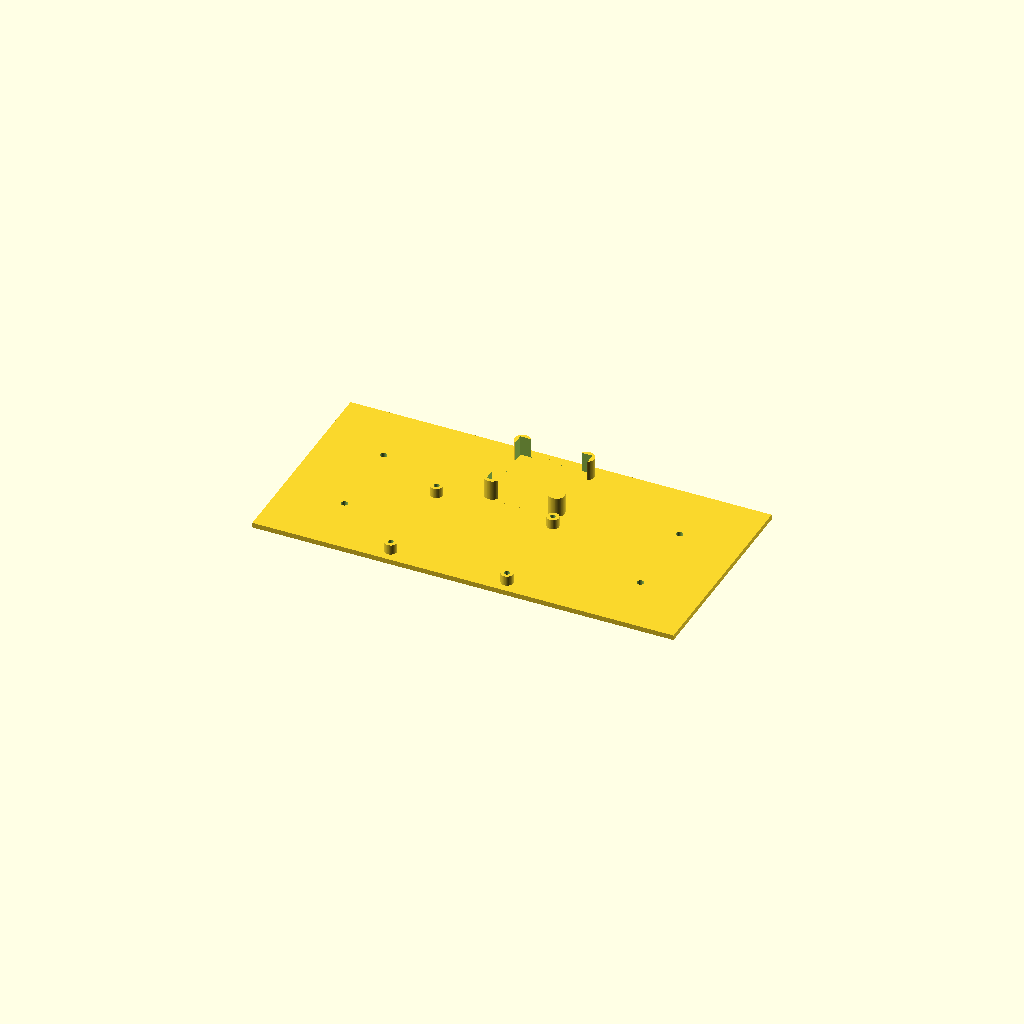
Cell 1: the model at its default parameters.
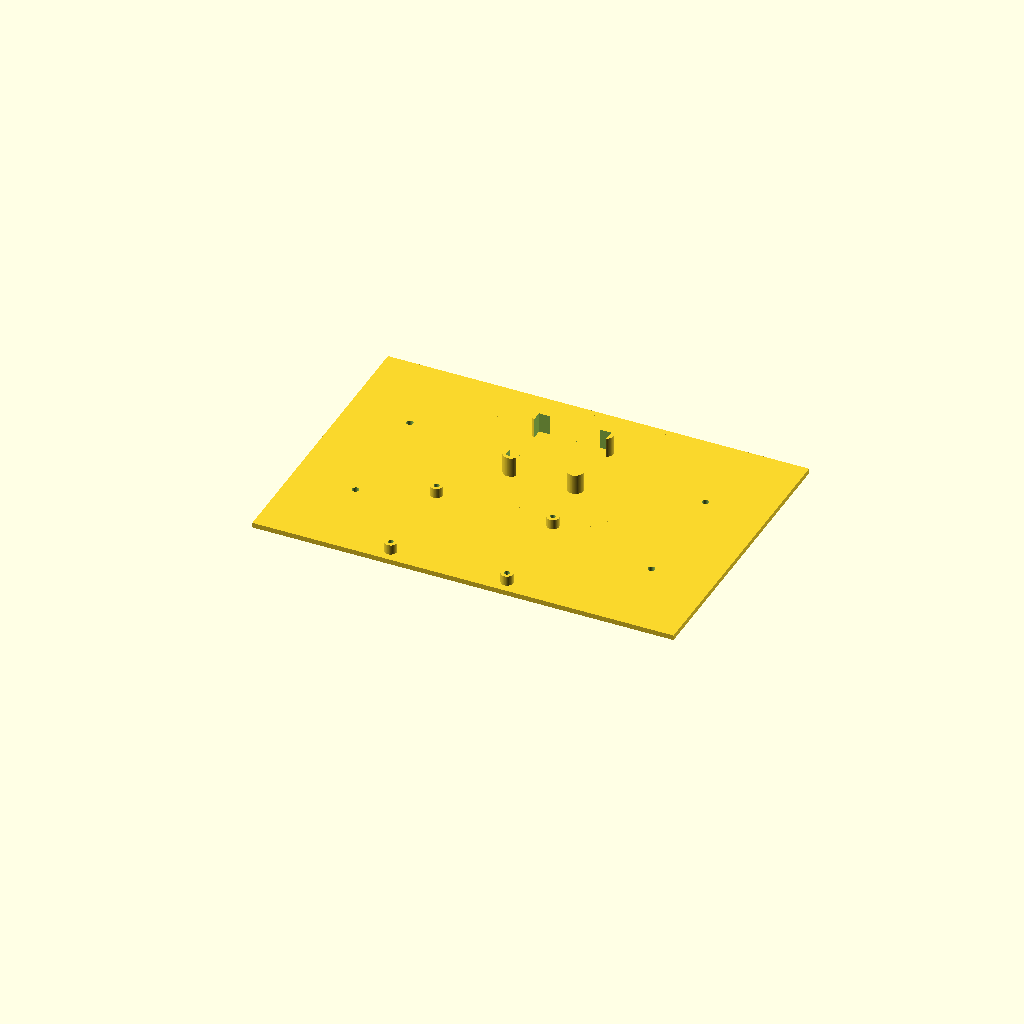
Cell 2 — FAN40_SIDE set to 80, the other parameters unchanged.
One fixed orthographic camera (rotation 55°, 0°, 25°; colour scheme Cornfield) for every cell.
The OpenSCAD source (scad/plate_pi5.scad):
// ─────────────────────────────────────────────────────────────────────────────
//  plate_pi5.scad  –  Mounting plate for Raspberry Pi 5
//
//  Board envelope : 85 × 56 mm  (W × D)
//  Plate outer width : INNER_W = 210 mm  (slides between side rails)
//
//  Features
//    • FLOOR-thick carrier plate
//    • 4 × M2.5 standoff posts at official Pi hole positions
//    • Optional 40 mm fan bracket at the rear of the plate
//    • M3 clearance holes in flanges for rail attachment
// ─────────────────────────────────────────────────────────────────────────────
include <config.scad>

// ── 40 mm fan mount parameters ────────────────────────────────────────────────
FAN40_SIDE   = 40;     // fan frame side length
FAN40_HOLE_S = 32;     // mounting hole pitch (32 × 32 mm)
FAN40_HOLE_D = 3.4;    // M3 clearance hole Ø
FAN40_FRAME_H = 10;    // height of the bracket walls that accept fan screws

// ── Board-plate geometry ──────────────────────────────────────────────────────
_plate_w    = INNER_W;                      // 210 mm
_board_ox   = (_plate_w - PI5_W) / 2;      // X offset to board origin
_board_oy   = WALL;                         // Y offset to board origin (gap at front)
_plate_d    = PI5_D + 2 * WALL + FAN40_SIDE + WALL;  // board + gap + fan bracket
_flange_gap = _board_ox;                    // space outside board → flange

module _standoff(h, od, hole_d) {
    difference() {
        cylinder(d = od, h = h);
        translate([0, 0, -0.1])
            cylinder(d = hole_d, h = h + 0.2);
    }
}

module _fan40_bracket(ox, oy) {
    // Square frame sized for 40 × 40 mm fan with four M3 screw bosses
    translate([ox, oy, 0]) {
        difference() {
            union() {
                // Four corner boss pillars
                boss_offset = (FAN40_SIDE - FAN40_HOLE_S) / 2;
                for (bx = [boss_offset, FAN40_SIDE - boss_offset]) {
                    for (by = [boss_offset, FAN40_SIDE - boss_offset]) {
                        translate([bx, by, FLOOR])
                            cylinder(d = 8, h = FAN40_FRAME_H);
                    }
                }
                // Thin floor for fan recess
                cube([FAN40_SIDE, FAN40_SIDE, FLOOR]);
            }
            // Central fan opening
            margin = (FAN40_SIDE - 36) / 2;
            translate([margin, margin, -0.1])
                cube([36, 36, FLOOR + FAN40_FRAME_H + 0.2]);
            // Boss screw holes
            boss_offset = (FAN40_SIDE - FAN40_HOLE_S) / 2;
            for (bx = [boss_offset, FAN40_SIDE - boss_offset]) {
                for (by = [boss_offset, FAN40_SIDE - boss_offset]) {
                    translate([bx, by, -0.1])
                        cylinder(d = FAN40_HOLE_D, h = FLOOR + FAN40_FRAME_H + 0.2);
                }
            }
        }
    }
}

module plate_pi5() {
    difference() {
        union() {
            // ── Carrier plate ─────────────────────────────────────────────────
            cube([_plate_w, _plate_d, FLOOR]);

            // ── Pi 5 standoffs ────────────────────────────────────────────────
            for (hx = [PI5_HOLE_X1, PI5_HOLE_X2]) {
                for (hy = [PI5_HOLE_Y1, PI5_HOLE_Y2]) {
                    translate([_board_ox + hx, _board_oy + hy, FLOOR])
                        _standoff(PI5_STANDOFF_H, PI5_STANDOFF_OD, PI5_HOLE_D);
                }
            }

            // ── 40 mm fan bracket at rear of board ────────────────────────────
            fan_ox = (_plate_w - FAN40_SIDE) / 2;
            fan_oy = _board_oy + PI5_D + WALL;
            _fan40_bracket(fan_ox, fan_oy);
        }

        // ── M3 clearance holes in left flange ────────────────────────────────
        for (fy = [_plate_d * 0.3, _plate_d * 0.7]) {
            translate([_flange_gap / 2, fy, -0.1])
                cylinder(d = M3_CLEAR_D, h = FLOOR + 0.2);
        }

        // ── M3 clearance holes in right flange ───────────────────────────────
        for (fy = [_plate_d * 0.3, _plate_d * 0.7]) {
            translate([_plate_w - _flange_gap / 2, fy, -0.1])
                cylinder(d = M3_CLEAR_D, h = FLOOR + 0.2);
        }
    }
}

plate_pi5();
Customizer parameters (derived from the source; name, type, default, range or options):
FAN40_SIDE: number, default 40
FAN40_HOLE_S: number, default 32
FAN40_HOLE_D: number, default 3.4
FAN40_FRAME_H: number, default 10
